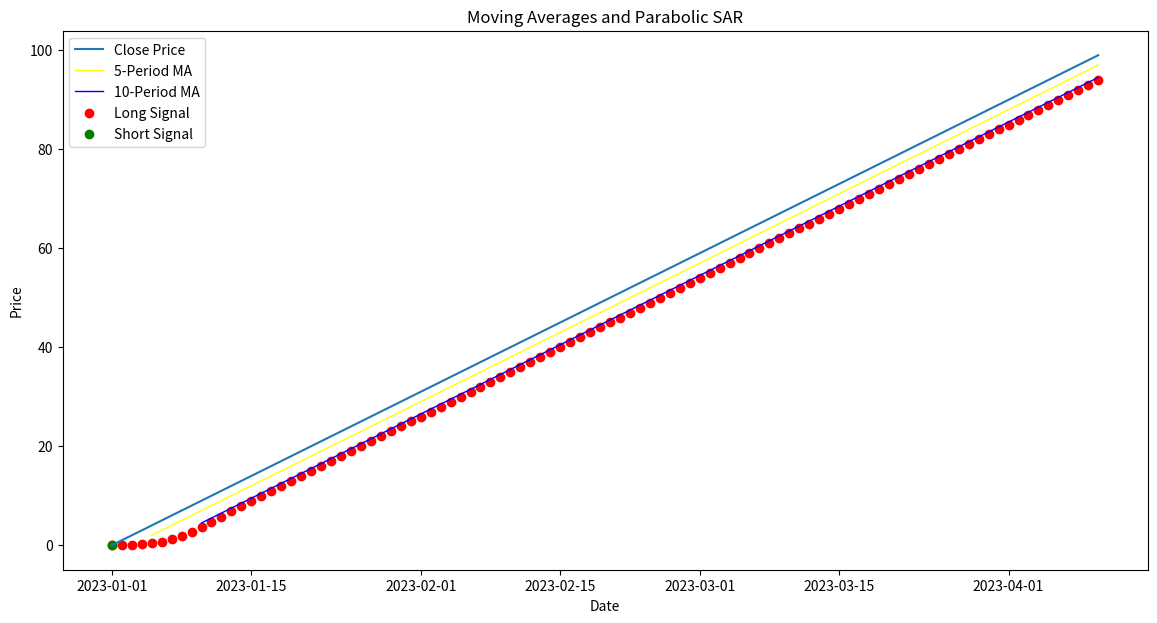

Here is the Python script that generated this plot:
import pandas as pd
import matplotlib.pyplot as plt

# Sample data: Replace with your actual data
data = {'date': pd.date_range(start='2023-01-01', periods=100, freq='D'),
        'close': pd.Series(range(100))}

df = pd.DataFrame(data)

# Calculate the moving averages
df['MA5'] = df['close'].rolling(window=5).mean()
df['MA10'] = df['close'].rolling(window=10).mean()

# Calculate the Parabolic SAR
def calculate_sar(df, af=0.02, max_af=0.2):
    high = df['close']
    low = df['close']
    sar = [low[0]]
    trend = 1  # 1 for uptrend, -1 for downtrend
    ep = high[0]  # Extreme point
    af_value = af

    for i in range(1, len(df)):
        if trend == 1:
            sar.append(sar[-1] + af_value * (ep - sar[-1]))
            if low[i] < sar[-1]:
                trend = -1
                sar[-1] = ep
                ep = low[i]
                af_value = af
            else:
                if high[i] > ep:
                    ep = high[i]
                    af_value = min(af_value + af, max_af)
        else:
            sar.append(sar[-1] + af_value * (ep - sar[-1]))
            if high[i] > sar[-1]:
                trend = 1
                sar[-1] = ep
                ep = high[i]
                af_value = af
            else:
                if low[i] < ep:
                    ep = low[i]
                    af_value = min(af_value + af, max_af)

    return sar

df['SAR'] = calculate_sar(df)

# Plotting
plt.figure(figsize=(14, 7))
plt.plot(df['date'], df['close'], label='Close Price')
plt.plot(df['date'], df['MA5'], label='5-Period MA', linewidth=1, color='yellow')
plt.plot(df['date'], df['MA10'], label='10-Period MA', linewidth=1, color='blue')

# Plot Long and Short signals
long_signals = df[df['close'] >= df['SAR']]
short_signals = df[df['close'] <= df['SAR']]
plt.scatter(long_signals['date'], long_signals['SAR'], color='red', label='Long Signal', marker='o')
plt.scatter(short_signals['date'], short_signals['SAR'], color='green', label='Short Signal', marker='o')

plt.legend()
plt.title('Moving Averages and Parabolic SAR')
plt.xlabel('Date')
plt.ylabel('Price')
plt.show()
